Labelled photos from "Trunk12 Dataset", an image-classification folder in leviettuan/GLBP. The possible labels are: alder, beech, birch, chestnut, ginkgo biloba, hornbeam, horse chestnut, linden, oak, oriental plane, pine, spruce.

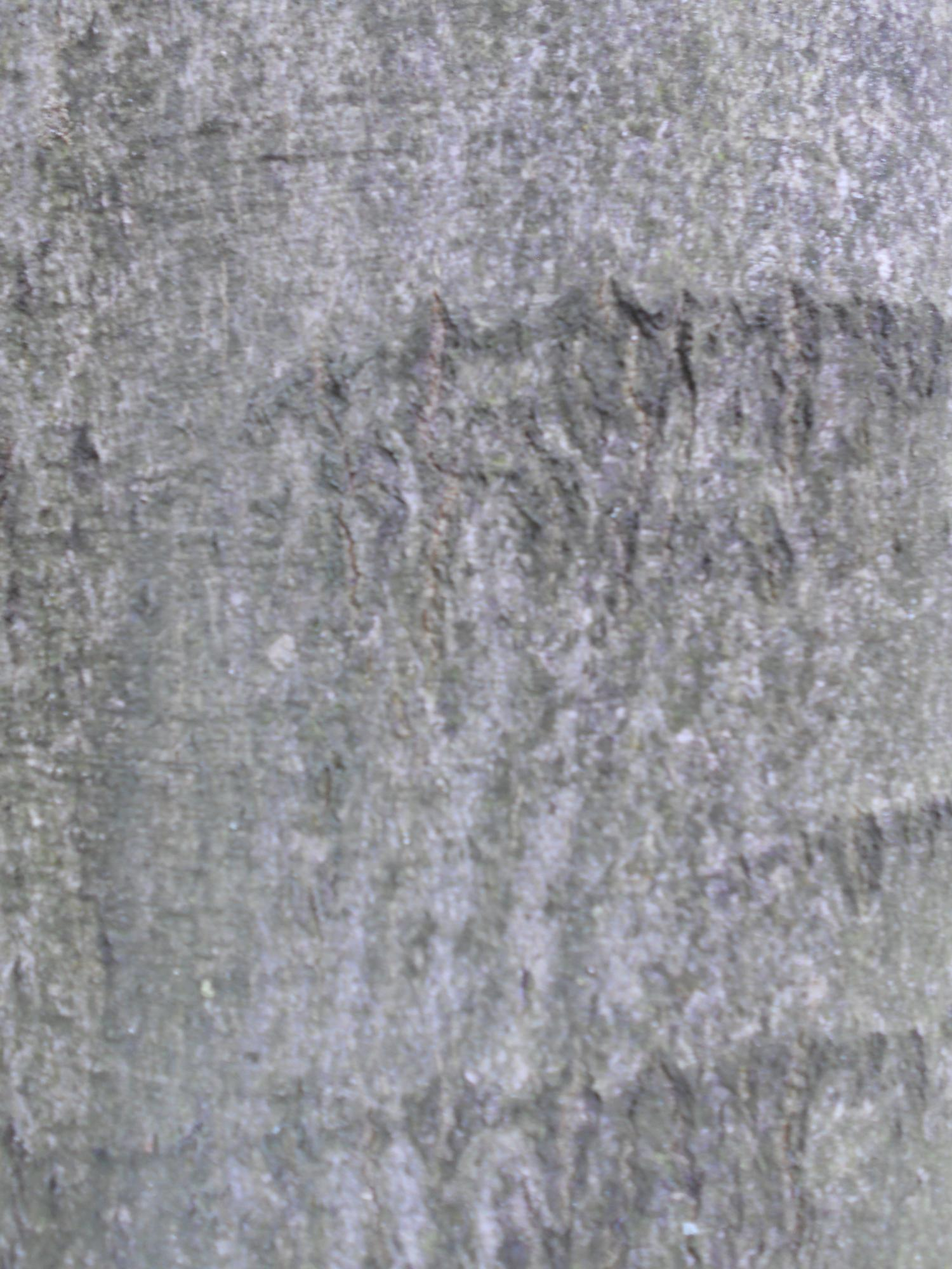
Label: beech

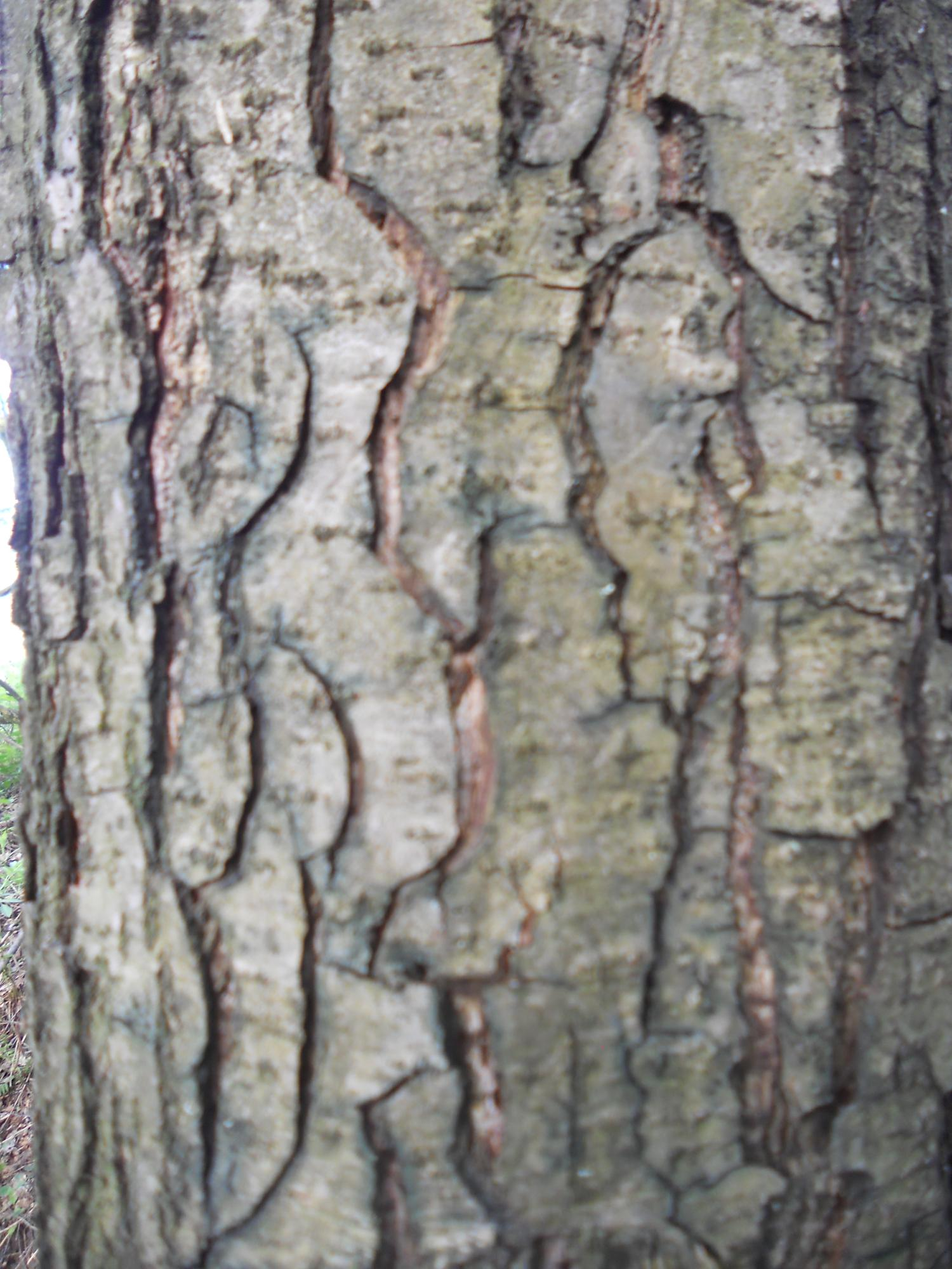
Label: alder

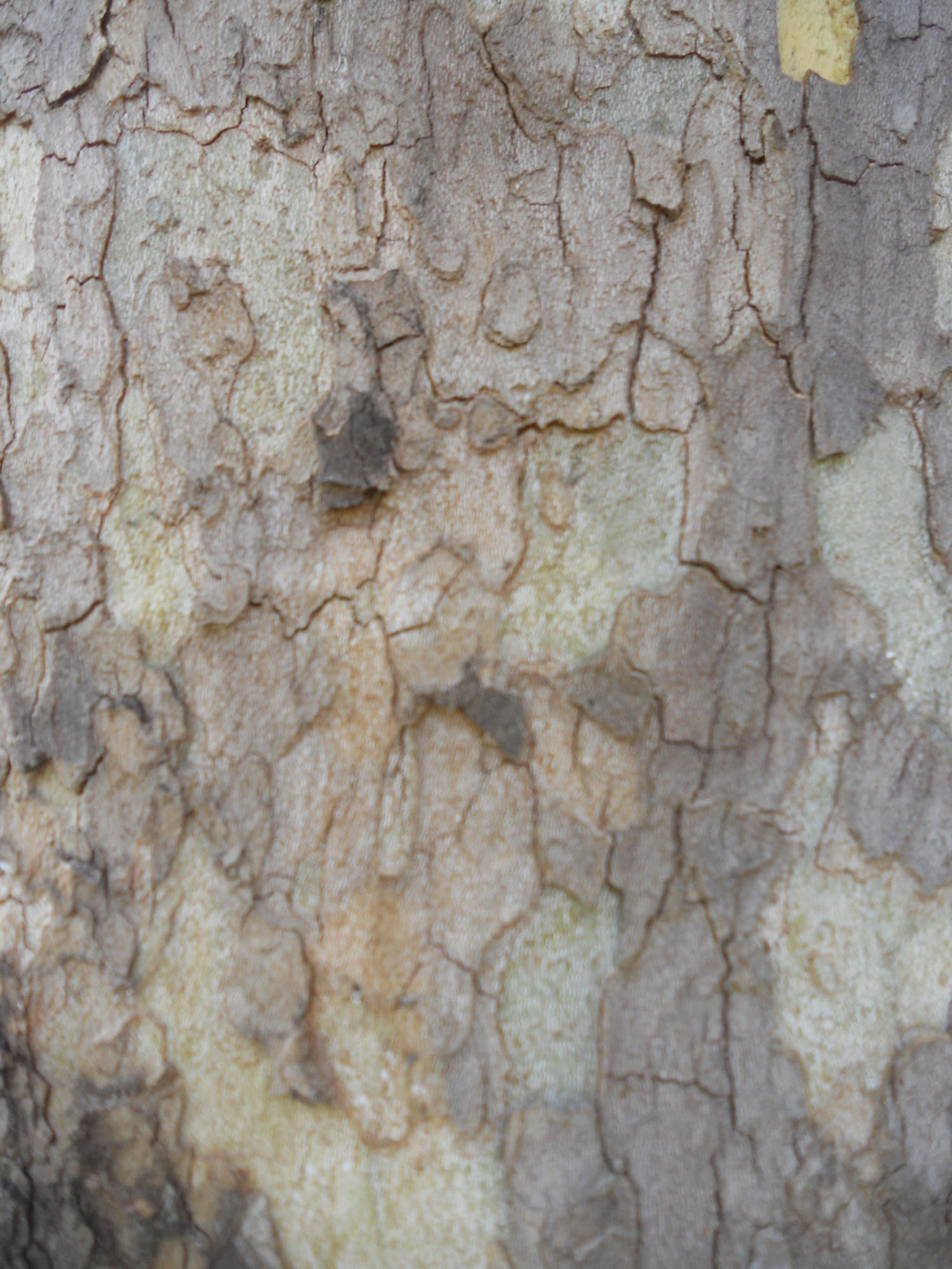
Label: oriental plane

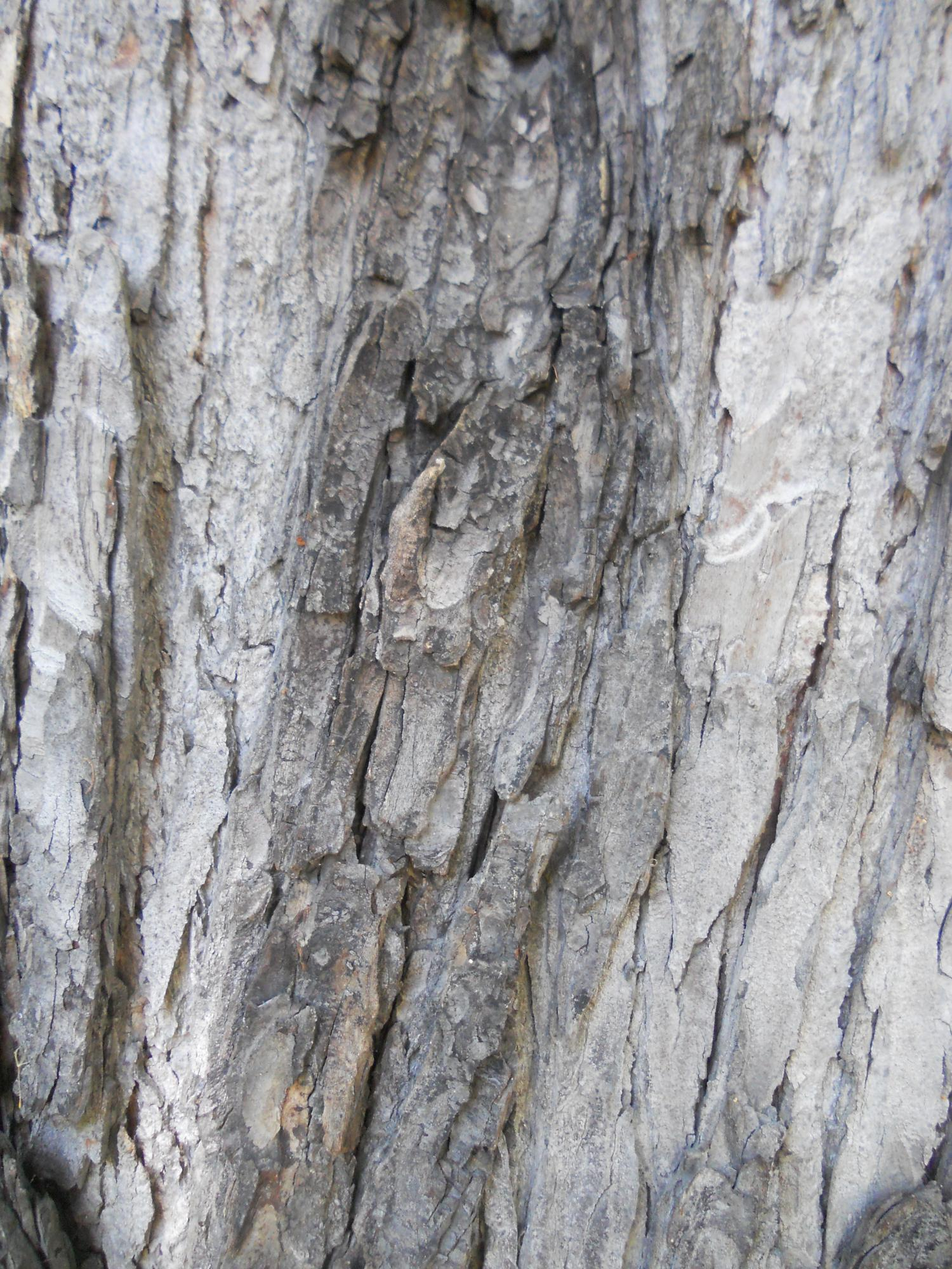
Label: horse chestnut

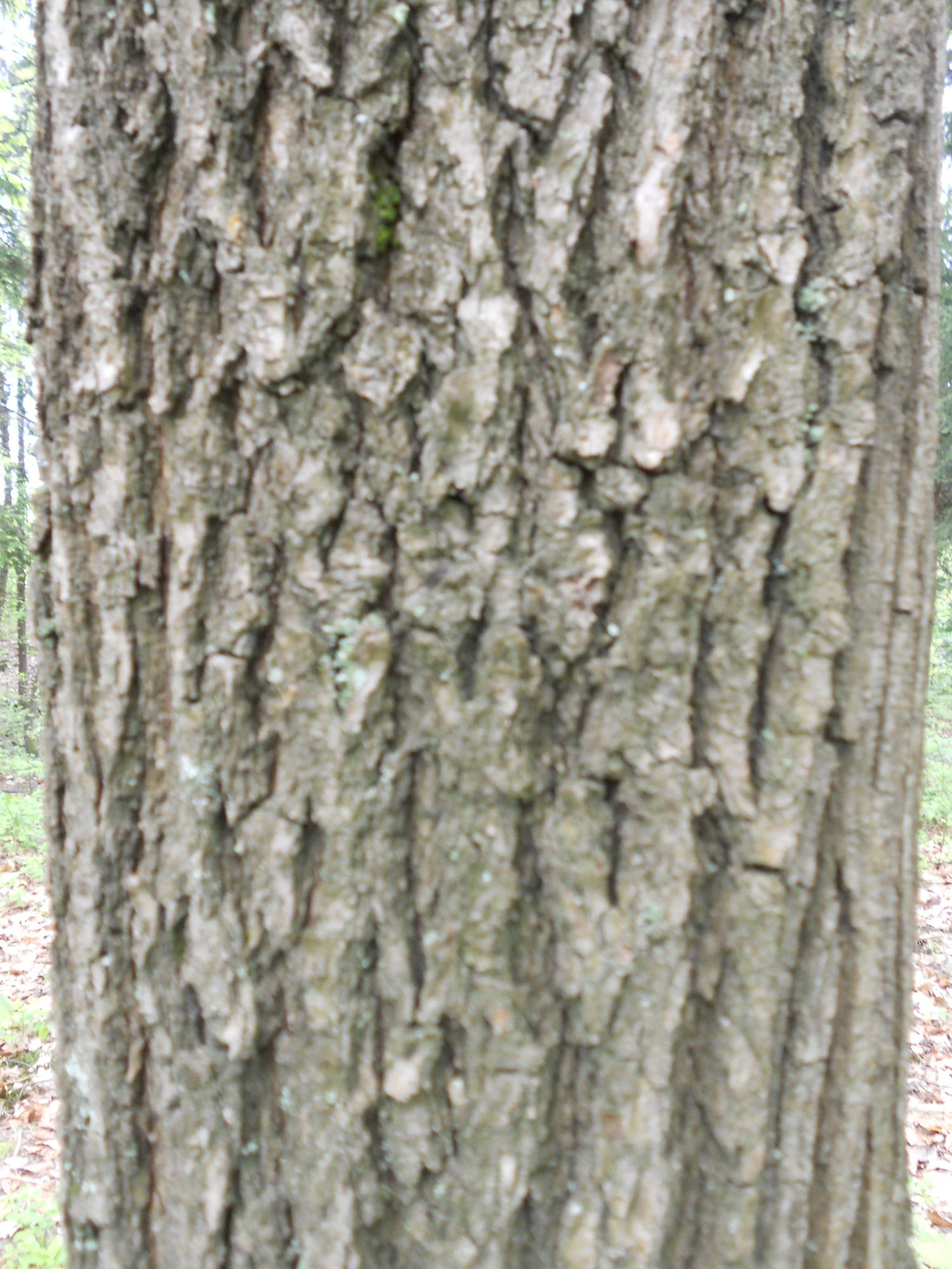
Label: oak

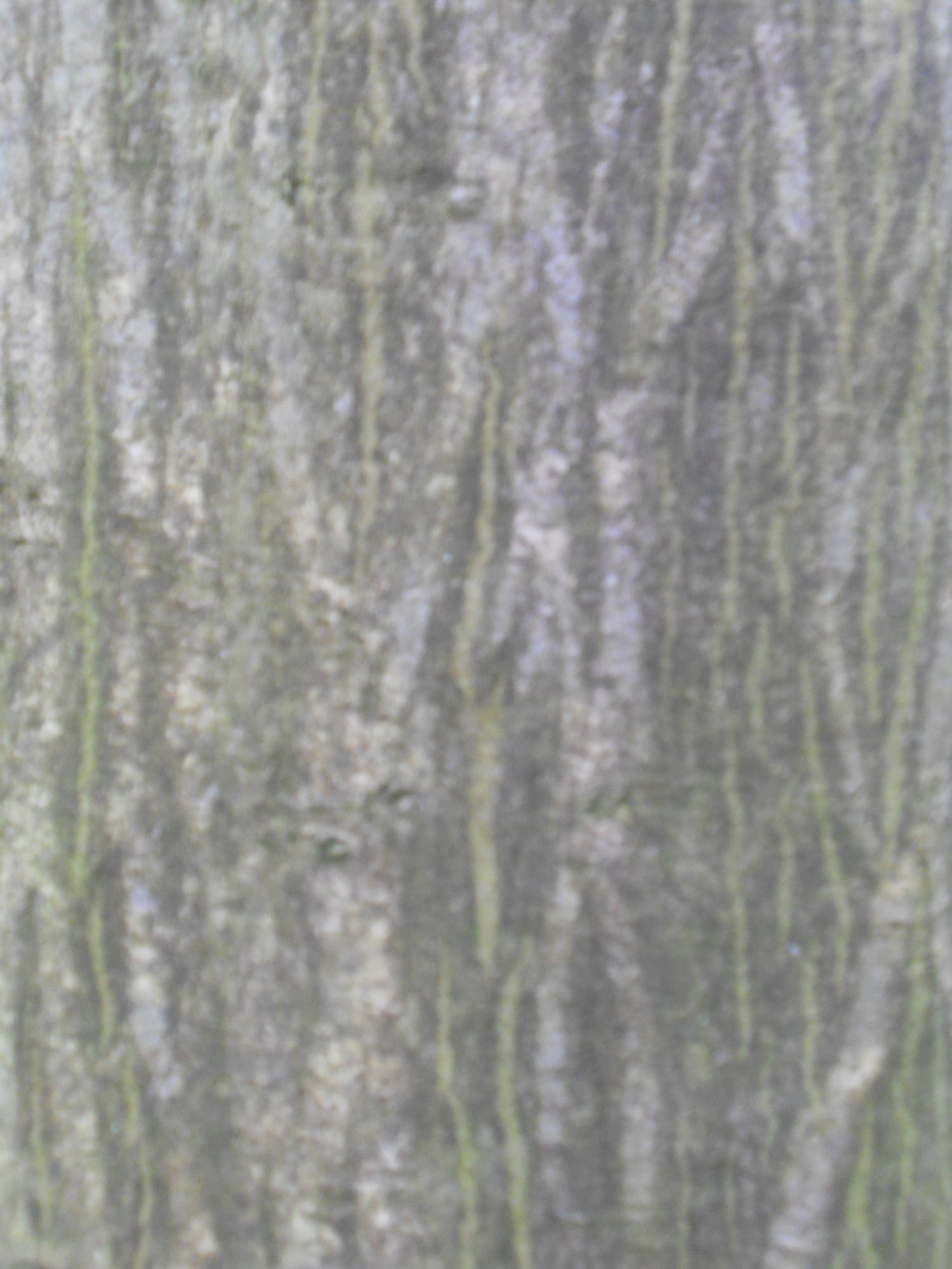
Label: hornbeam
